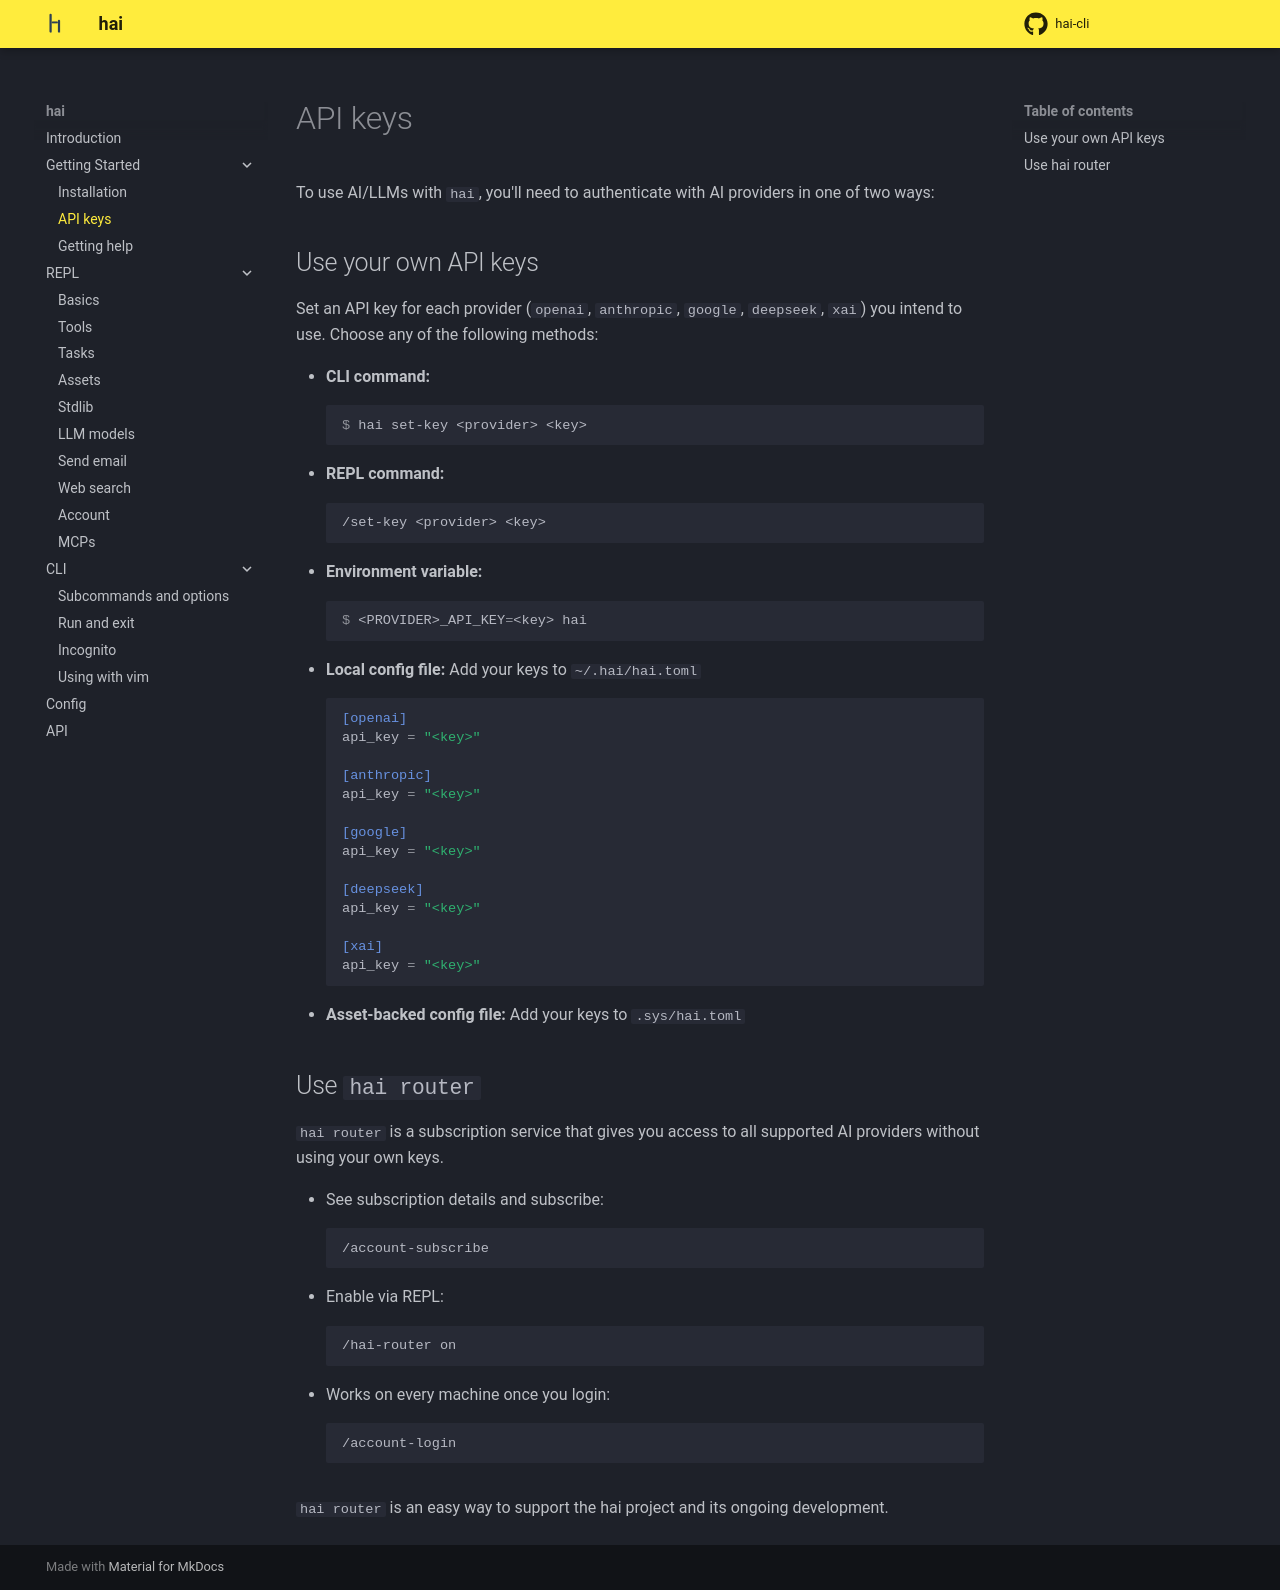

repository: braincore/hai-cli · page: getting-started/api-keys/index.html · generator: mkdocs

# API keys

To use AI/LLMs with `hai`, you'll need to authenticate with AI providers in one
of two ways:

## Use your own API keys

Set an API key for each provider (`openai`, `anthropic`, `google`, `deepseek`,
`xai`) you intend to use. Choose any of the following methods:

- **CLI command:**
  ```console
  $ hai set-key <provider> <key>
  ```
- **REPL command:**
  ```
  /set-key <provider> <key>
  ```
- **Environment variable:**
  ```console
  $ <PROVIDER>_API_KEY=<key> hai
  ```
- **Local config file:** Add your keys to `~/.hai/hai.toml`
    ```toml
    [openai]
    api_key = "<key>"

    [anthropic]
    api_key = "<key>"

    [google]
    api_key = "<key>"

    [deepseek]
    api_key = "<key>"

    [xai]
    api_key = "<key>"
    ```
- **Asset-backed config file:** Add your keys to `.sys/hai.toml`

## Use `hai router`

`hai router` is a subscription service that gives you access to all supported AI
providers without using your own keys.

- See subscription details and subscribe:
  ```
  /account-subscribe
  ```
- Enable via REPL:
  ```
  /hai-router on
  ```
- Works on every machine once you login:
  ```
  /account-login
  ```

`hai router` is an easy way to support the hai project and its ongoing
development.
